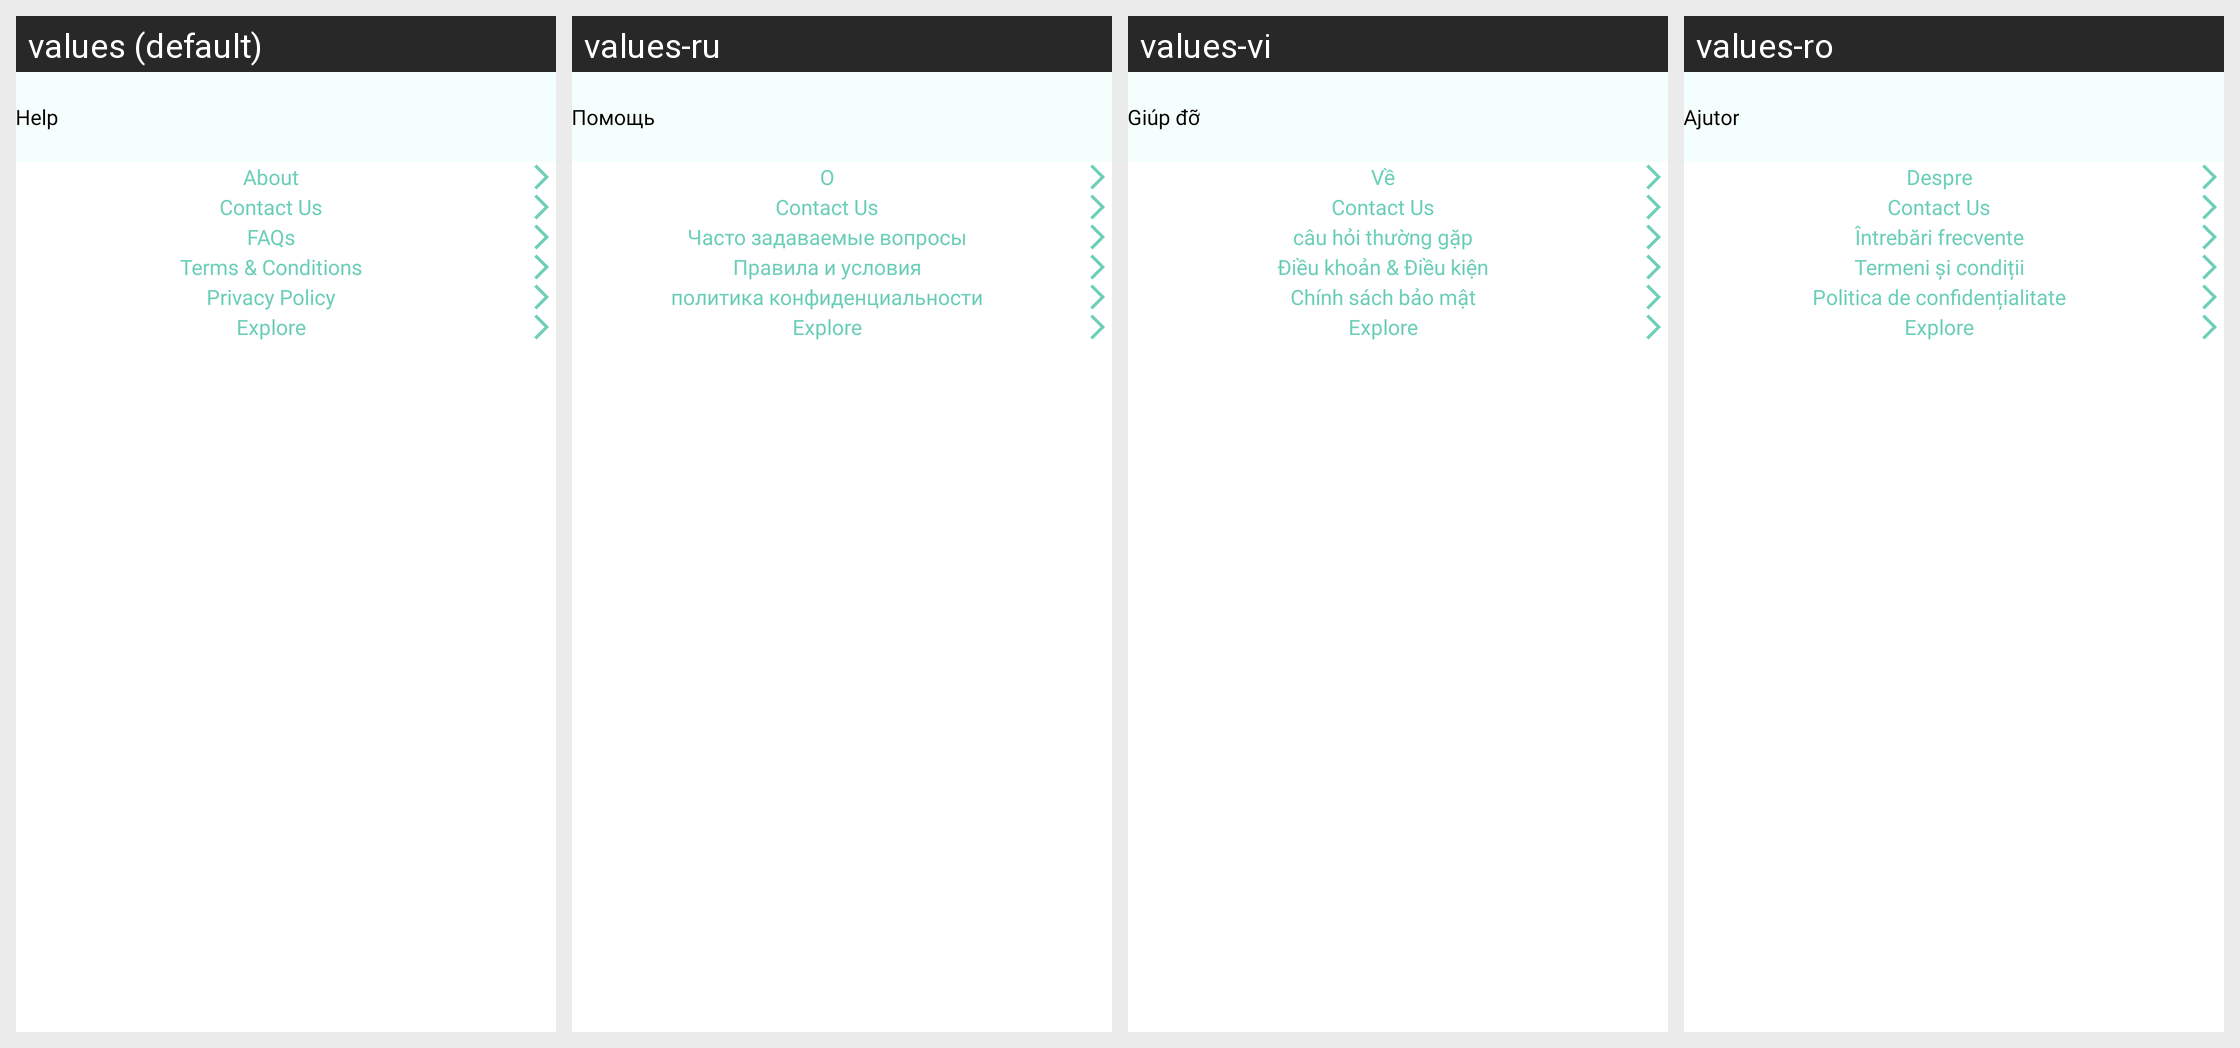

For this localized Android screen grid, give each drawn string resource with its value in every locale shown.
Android screen res/layout/activity_help.xml rendered under 4 locales, left to right: values (default), values-ru, values-vi, values-ro. Device: Nexus 5 (rendered at 1080×1920; each locale shown at half size, 540×960, under a caption strip naming it); theme Theme.CallisDairy.
Other locales in the repository, not shown: values-bn, values-de, values-enm, values-es, values-fr, values-hi, values-in, values-it, values-kn, values-nl, values-phi, values-pl, values-pt, values-ta, values-tr, values-zh.
Strings drawn on this screen, with the default value and each locale's value (text and hints the layout hard-codes, and strings that could not be matched under every locale, appear in the picture but are not listed):

help
  values: Help
  values-ru: Помощь
  values-vi: Giúp đỡ
  values-ro: Ajutor

about
  values: About
  values-ru: О
  values-vi: Về
  values-ro: Despre

faqs
  values: FAQs
  values-ru: Часто задаваемые вопросы
  values-vi: câu hỏi thường gặp
  values-ro: Întrebări frecvente

terms_conditions
  values: Terms & Conditions
  values-ru: Правила и условия
  values-vi: Điều khoản & Điều kiện
  values-ro: Termeni și condiții

privacy_policy
  values: Privacy Policy
  values-ru: политика конфиденциальности
  values-vi: Chính sách bảo mật
  values-ro: Politica de confidențialitate
